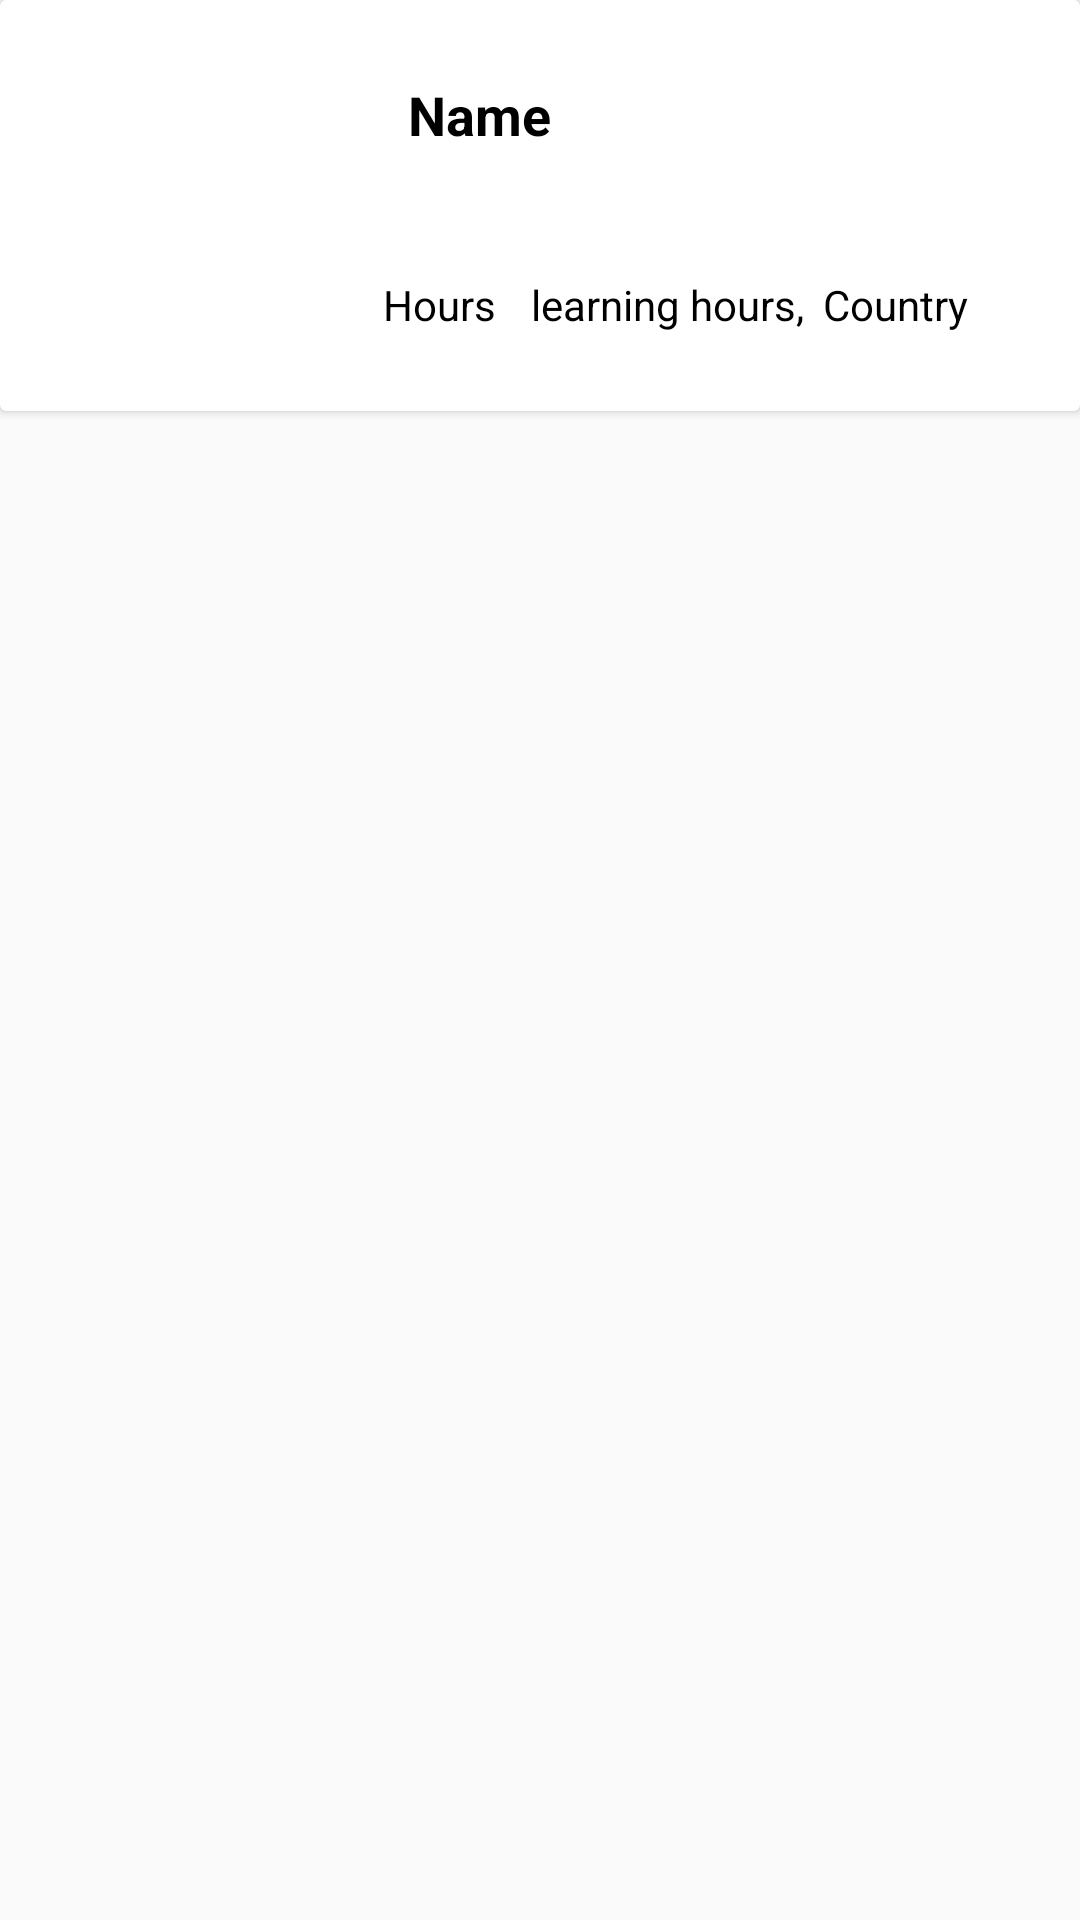

Produce the Android XML layout that renders to this screen, including the resource entries it uses.
<!-- AndroidManifest.xml: application theme AppTheme -->
<!-- res/layout/card_for_gads_hours.xml -->
<?xml version="1.0" encoding="utf-8"?>
<androidx.coordinatorlayout.widget.CoordinatorLayout xmlns:android="http://schemas.android.com/apk/res/android"
    xmlns:app="http://schemas.android.com/apk/res-auto"
    xmlns:tools="http://schemas.android.com/tools"
    android:id="@+id/Card_for_display"
    android:layout_width="match_parent"
    android:layout_height="wrap_content"
    android:layout_marginLeft="5dp"
    android:layout_marginTop="5dp"
    android:layout_marginRight="5dp"
    android:background="#00000000">

    <androidx.cardview.widget.CardView
        android:layout_width="match_parent"
        android:layout_height="wrap_content"
        android:background="#FFFFFF"
        app:cardBackgroundColor="#FFFFFF">

        <androidx.constraintlayout.widget.ConstraintLayout
            android:id="@+id/linear_card_layout"
            android:layout_width="match_parent"
            android:layout_height="117dp"
            android:layout_margin="10dp"
            android:background="#FFFFFF">

            <ImageView
                android:id="@+id/imageView3"
                android:layout_width="125dp"
                android:layout_height="117dp"
                android:background="#FFFFFF"
                android:contentDescription="@string/todo"
                app:layout_constraintBottom_toBottomOf="parent"
                app:layout_constraintStart_toStartOf="parent"
                app:layout_constraintTop_toTopOf="parent"
                app:srcCompat="@drawable/top_learner" />

            <TextView
                android:id="@+id/text_name"
                android:layout_width="194dp"
                android:layout_height="43dp"
                android:layout_marginTop="16dp"
                android:layout_marginEnd="16dp"
                android:background="#FFFFFF"
                android:text="@string/text_name"
                android:textColor="#000000"
                android:textSize="18sp"
                android:textStyle="bold"
                app:layout_constraintEnd_toEndOf="parent"
                app:layout_constraintHorizontal_bias="0.191"
                app:layout_constraintStart_toEndOf="@+id/imageView3"
                app:layout_constraintTop_toTopOf="parent" />

            <TextView
                android:id="@+id/text_learning_hours"
                android:layout_width="wrap_content"
                android:layout_height="wrap_content"
                android:layout_marginBottom="16dp"
                android:background="#FFFFFF"
                android:text="@string/learning_hours"
                android:textColor="#000000"
                app:layout_constraintBottom_toBottomOf="parent"
                app:layout_constraintEnd_toEndOf="parent"
                app:layout_constraintHorizontal_bias="0.125"
                app:layout_constraintStart_toEndOf="@+id/text_hours" />

            <TextView
                android:id="@+id/text_country"
                android:layout_width="wrap_content"
                android:layout_height="wrap_content"
                android:layout_marginEnd="4dp"
                android:layout_marginBottom="16dp"
                android:background="#FFFFFF"
                android:text="@string/text_country"
                android:textColor="#000000"
                app:layout_constraintBottom_toBottomOf="parent"
                app:layout_constraintEnd_toEndOf="parent"
                app:layout_constraintHorizontal_bias="0.215"
                app:layout_constraintStart_toEndOf="@+id/text_learning_hours" />

            <TextView
                android:id="@+id/text_hours"
                android:layout_width="wrap_content"
                android:layout_height="wrap_content"
                android:layout_marginBottom="16dp"
                android:background="#FFFFFF"
                android:text="@string/text_hours"
                android:textColor="#000000"
                app:layout_constraintBottom_toBottomOf="parent"
                app:layout_constraintEnd_toEndOf="parent"
                app:layout_constraintHorizontal_bias="0.389"
                app:layout_constraintStart_toStartOf="parent" />
        </androidx.constraintlayout.widget.ConstraintLayout>
    </androidx.cardview.widget.CardView>

</androidx.coordinatorlayout.widget.CoordinatorLayout>
<!-- resources referenced by this layout -->
<resources>
  <string name="learning_hours">learning hours,</string>
  <string name="text_country">Country</string>
  <string name="text_hours">Hours</string>
  <string name="text_name">Name</string>
  <string name="todo">TODO</string>
  <style name="AppTheme" parent="Theme.AppCompat.Light.DarkActionBar">
          
          <item name="colorPrimary">@color/colorPrimary</item>
          <item name="colorPrimaryDark">@color/colorPrimaryDark</item>
          <item name="colorAccent">@color/colorAccent</item>
      </style>
  <color name="colorPrimary">#2131C3</color>
  <color name="colorPrimaryDark">#3700B3</color>
  <color name="colorAccent">#03DAC5</color>
</resources>
